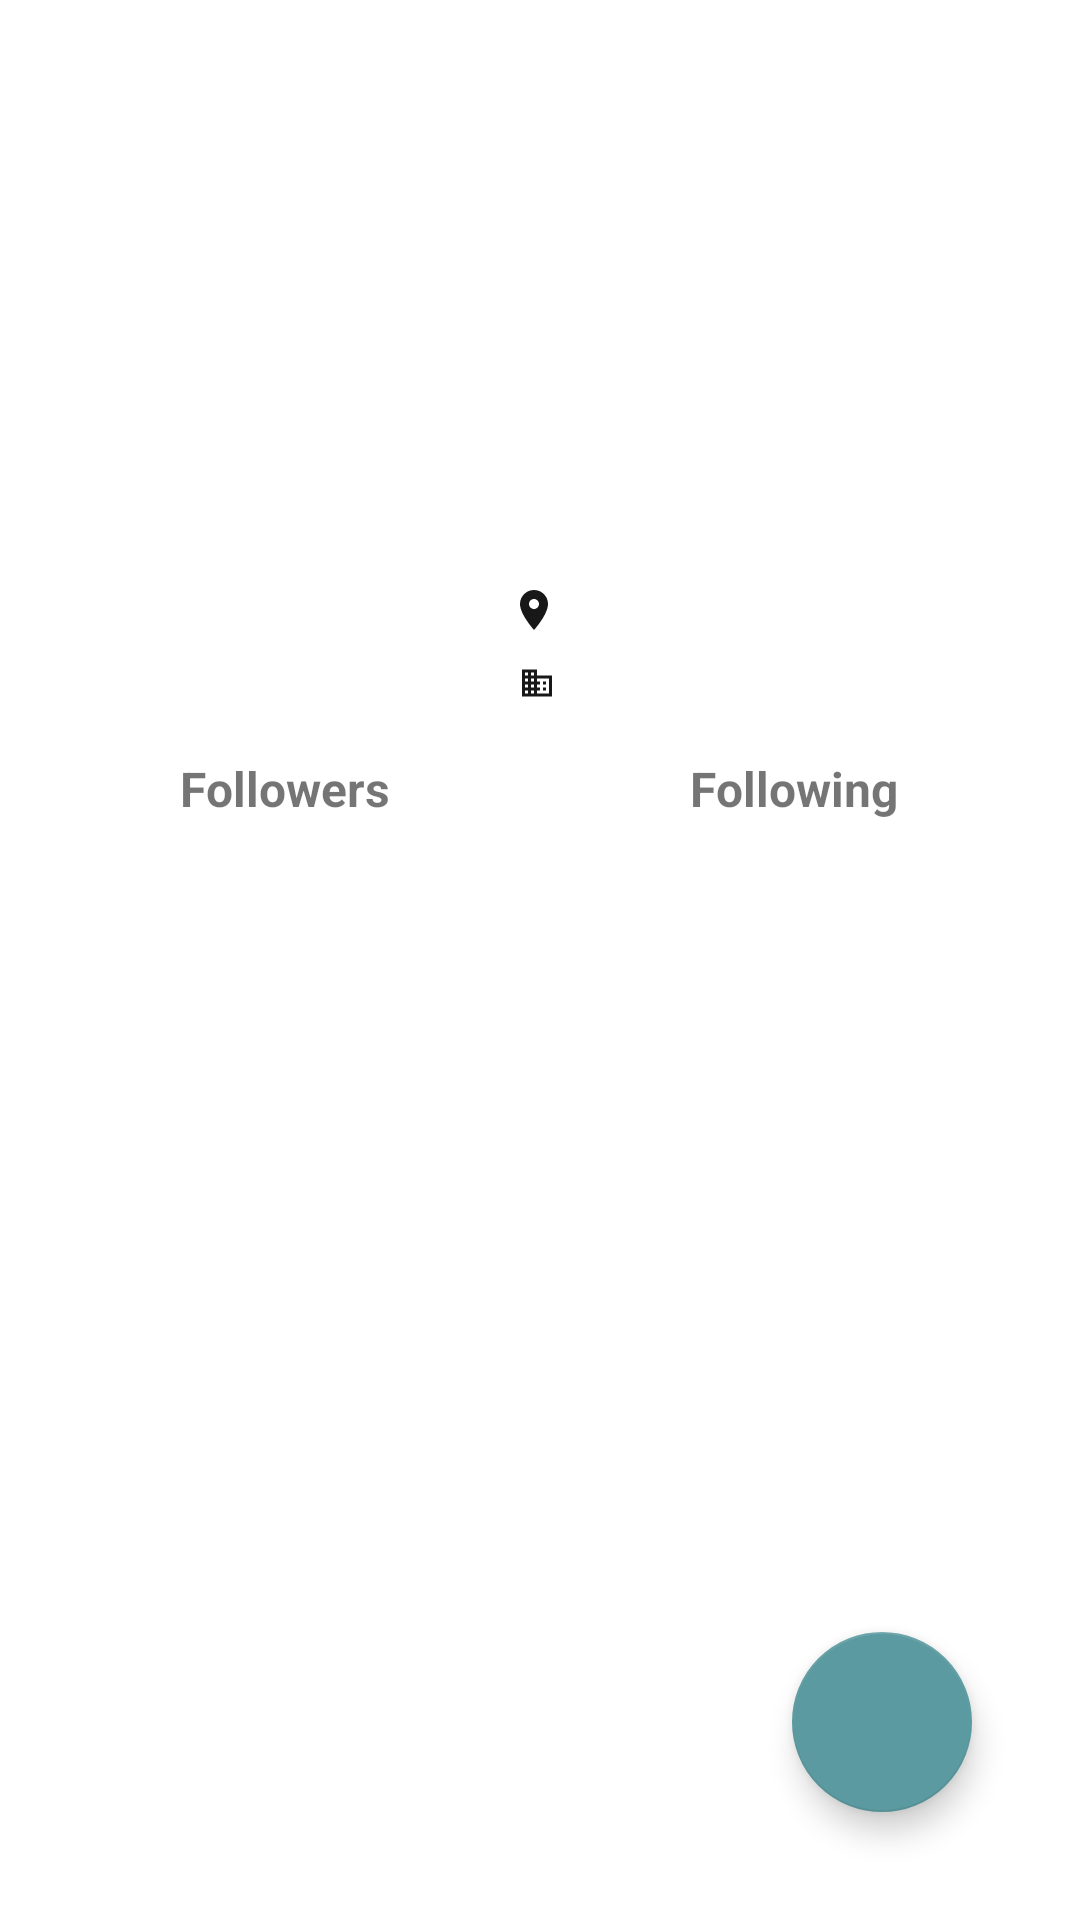

Android layout source for this screen:
<!-- AndroidManifest.xml: application theme Theme.GithubUser -->
<!-- res/layout/activity_detail.xml -->
<?xml version="1.0" encoding="utf-8"?>
<androidx.constraintlayout.widget.ConstraintLayout xmlns:android="http://schemas.android.com/apk/res/android"
    xmlns:app="http://schemas.android.com/apk/res-auto"
    xmlns:tools="http://schemas.android.com/tools"
    android:layout_width="match_parent"
    android:layout_height="match_parent"
    tools:context=".ui.detail.DetailActivity">

    <ImageView
        android:id="@+id/ivAvaDetail"
        android:layout_width="100dp"
        android:layout_height="100dp"
        android:layout_marginTop="32dp"
        android:contentDescription="@string/avatar"
        app:layout_constraintEnd_toEndOf="parent"
        app:layout_constraintStart_toStartOf="parent"
        app:layout_constraintTop_toTopOf="parent"
        tools:src="@tools:sample/avatars" />

    <TextView
        android:id="@+id/tvNameDetail"
        android:layout_width="wrap_content"
        android:layout_height="wrap_content"
        android:layout_marginTop="8dp"
        android:gravity="center"
        android:textSize="18sp"
        android:textStyle="bold"
        app:layout_constraintEnd_toEndOf="parent"
        app:layout_constraintStart_toStartOf="parent"
        app:layout_constraintTop_toBottomOf="@+id/ivAvaDetail"
        tools:text="Najma Assyifa" />

    <TextView
        android:id="@+id/tvUnameDetail"
        android:layout_width="wrap_content"
        android:layout_height="wrap_content"
        android:layout_marginTop="4dp"
        android:gravity="center"
        android:textSize="14sp"
        android:textStyle="italic"
        app:layout_constraintEnd_toEndOf="parent"
        app:layout_constraintStart_toStartOf="parent"
        app:layout_constraintTop_toBottomOf="@+id/tvNameDetail"
        tools:text="najmaask" />

    <TextView
        android:id="@+id/tvLocDetail"
        android:layout_width="wrap_content"
        android:layout_height="wrap_content"
        android:layout_marginTop="8dp"
        android:layout_marginEnd="2dp"
        android:drawablePadding="2dp"
        android:gravity="center"
        android:textSize="12sp"
        app:layout_constraintEnd_toEndOf="@+id/ivAvaDetail"
        app:layout_constraintStart_toStartOf="@+id/ivAvaDetail"
        app:layout_constraintTop_toBottomOf="@+id/tvUnameDetail"
        tools:text="Cianjur"
        app:drawableStartCompat="@drawable/ic_location" />

    <TextView
        android:id="@+id/tvCompanyDetail"
        android:layout_width="wrap_content"
        android:layout_height="wrap_content"
        android:layout_marginTop="8dp"
        android:drawablePadding="2dp"
        android:gravity="center"
        android:textSize="12sp"
        app:layout_constraintEnd_toEndOf="@+id/ivAvaDetail"
        app:layout_constraintStart_toStartOf="@+id/ivAvaDetail"
        app:layout_constraintTop_toBottomOf="@+id/tvLocDetail"
        tools:text="Startup"
        app:drawableStartCompat="@drawable/ic_company" />

    <TextView
        android:id="@+id/tvLabelFollower"
        android:layout_width="wrap_content"
        android:layout_height="wrap_content"
        android:layout_marginTop="16dp"
        android:text="@string/followers"
        android:textSize="16sp"
        android:textStyle="bold"
        app:layout_constraintEnd_toStartOf="@+id/ivAvaDetail"
        app:layout_constraintTop_toBottomOf="@+id/tvCompanyDetail" />

    <TextView
        android:id="@+id/tvFollower"
        android:layout_width="wrap_content"
        android:layout_height="wrap_content"
        android:layout_marginTop="4dp"
        app:layout_constraintEnd_toEndOf="@+id/tvLabelFollower"
        app:layout_constraintStart_toStartOf="@+id/tvLabelFollower"
        app:layout_constraintTop_toBottomOf="@+id/tvLabelFollower"
        tools:text="567" />

    <TextView
        android:id="@+id/tvLabelFollowing"
        android:layout_width="wrap_content"
        android:layout_height="wrap_content"
        android:layout_marginTop="16dp"
        android:text="@string/following"
        android:textSize="16sp"
        android:textStyle="bold"
        app:layout_constraintStart_toEndOf="@+id/ivAvaDetail"
        app:layout_constraintTop_toBottomOf="@+id/tvCompanyDetail" />

    <TextView
        android:id="@+id/tvFollowing"
        android:layout_width="wrap_content"
        android:layout_height="wrap_content"
        android:layout_marginTop="4dp"
        app:layout_constraintEnd_toEndOf="@+id/tvLabelFollowing"
        app:layout_constraintStart_toStartOf="@+id/tvLabelFollowing"
        app:layout_constraintTop_toBottomOf="@+id/tvLabelFollowing"
        app:layout_constraintBottom_toTopOf="@+id/space"
        tools:text="5" />

    <TextView
        android:id="@+id/space"
        android:layout_width="match_parent"
        android:layout_height="wrap_content"
        app:layout_constraintTop_toBottomOf="@+id/tvFollower"
        tools:text="___"
        android:textAlignment="center"
        android:textStyle="bold"/>

    <LinearLayout
        android:id="@+id/linearLayout"
        android:layout_width="match_parent"
        android:layout_height="match_parent"
        android:orientation="vertical"
        app:layout_constrainedHeight="true"
        app:layout_constraintBottom_toBottomOf="parent"
        app:layout_constraintTop_toTopOf="@+id/space">

        <com.google.android.material.tabs.TabLayout
            android:id="@+id/tabs"
            android:layout_width="match_parent"
            android:layout_height="wrap_content"
            android:layout_marginTop="10dp" />

        <androidx.viewpager2.widget.ViewPager2
            android:id="@+id/view_pager"
            android:layout_width="match_parent"
            android:layout_height="match_parent" />

    </LinearLayout>

    <ProgressBar
        android:id="@+id/progressBar"
        style="?android:attr/progressBarStyle"
        android:layout_width="wrap_content"
        android:layout_height="wrap_content"
        android:visibility="gone"
        app:layout_constraintBottom_toTopOf="@+id/linearLayout"
        app:layout_constraintEnd_toEndOf="parent"
        app:layout_constraintStart_toStartOf="parent"
        app:layout_constraintTop_toTopOf="parent"
        tools:visibility="visible" />

    <com.google.android.material.floatingactionbutton.FloatingActionButton
        android:id="@+id/fab_fav"
        android:layout_width="wrap_content"
        android:layout_height="wrap_content"
        android:layout_marginBottom="36dp"
        android:layout_marginEnd="36dp"
        android:contentDescription="@string/favorite"
        android:padding="0dp"
        android:src="@drawable/ic_favorited"
        app:backgroundTint="@color/blue"
        app:fabCustomSize="60dp"
        app:layout_constraintBottom_toBottomOf="parent"
        app:layout_constraintEnd_toEndOf="parent"
        app:maxImageSize="32dp"
        app:tint="@color/white" />

</androidx.constraintlayout.widget.ConstraintLayout>
<!-- resources referenced by this layout -->
<resources>
  <color name="blue">#5b9aa0</color>
  <color name="white">#FFFFFFFF</color>
  <!-- drawable ic_company (drawable) -->
  <vector android:height="12dp" android:tint="#181818"
      android:viewportHeight="24" android:viewportWidth="24"
      android:width="12dp" xmlns:android="http://schemas.android.com/apk/res/android">
      <path android:fillColor="@android:color/white" android:pathData="M12,7V3H2v18h20V7H12zM6,19H4v-2h2V19zM6,15H4v-2h2V15zM6,11H4V9h2V11zM6,7H4V5h2V7zM10,19H8v-2h2V19zM10,15H8v-2h2V15zM10,11H8V9h2V11zM10,7H8V5h2V7zM20,19h-8v-2h2v-2h-2v-2h2v-2h-2V9h8V19zM18,11h-2v2h2V11zM18,15h-2v2h2V15z"/>
  </vector>
  <!-- drawable ic_location (drawable) -->
  <vector android:height="16dp" android:tint="#181818"
      android:viewportHeight="24" android:viewportWidth="24"
      android:width="16dp" xmlns:android="http://schemas.android.com/apk/res/android">
      <path android:fillColor="@android:color/white" android:pathData="M12,2C8.13,2 5,5.13 5,9c0,5.25 7,13 7,13s7,-7.75 7,-13c0,-3.87 -3.13,-7 -7,-7zM12,11.5c-1.38,0 -2.5,-1.12 -2.5,-2.5s1.12,-2.5 2.5,-2.5 2.5,1.12 2.5,2.5 -1.12,2.5 -2.5,2.5z"/>
  </vector>
  <string name="avatar">Avatar</string>
  <string name="favorite">Favorite</string>
  <string name="followers">Followers</string>
  <string name="following">Following</string>
  <style name="Theme.GithubUser" parent="Theme.MaterialComponents.DayNight.DarkActionBar">
          
          <item name="colorPrimary">@color/blue</item>
          <item name="colorPrimaryVariant">@color/blue</item>
          <item name="colorOnPrimary">@color/white</item>
          
          <item name="colorSecondary">@color/teal_200</item>
          <item name="colorSecondaryVariant">@color/teal_700</item>
          <item name="colorOnSecondary">@color/black</item>
          
          <item name="android:statusBarColor">?attr/colorPrimaryVariant</item>
          
      </style>
  <color name="teal_200">#FF03DAC5</color>
  <color name="teal_700">#FF018786</color>
  <color name="black">#FF000000</color>
</resources>
